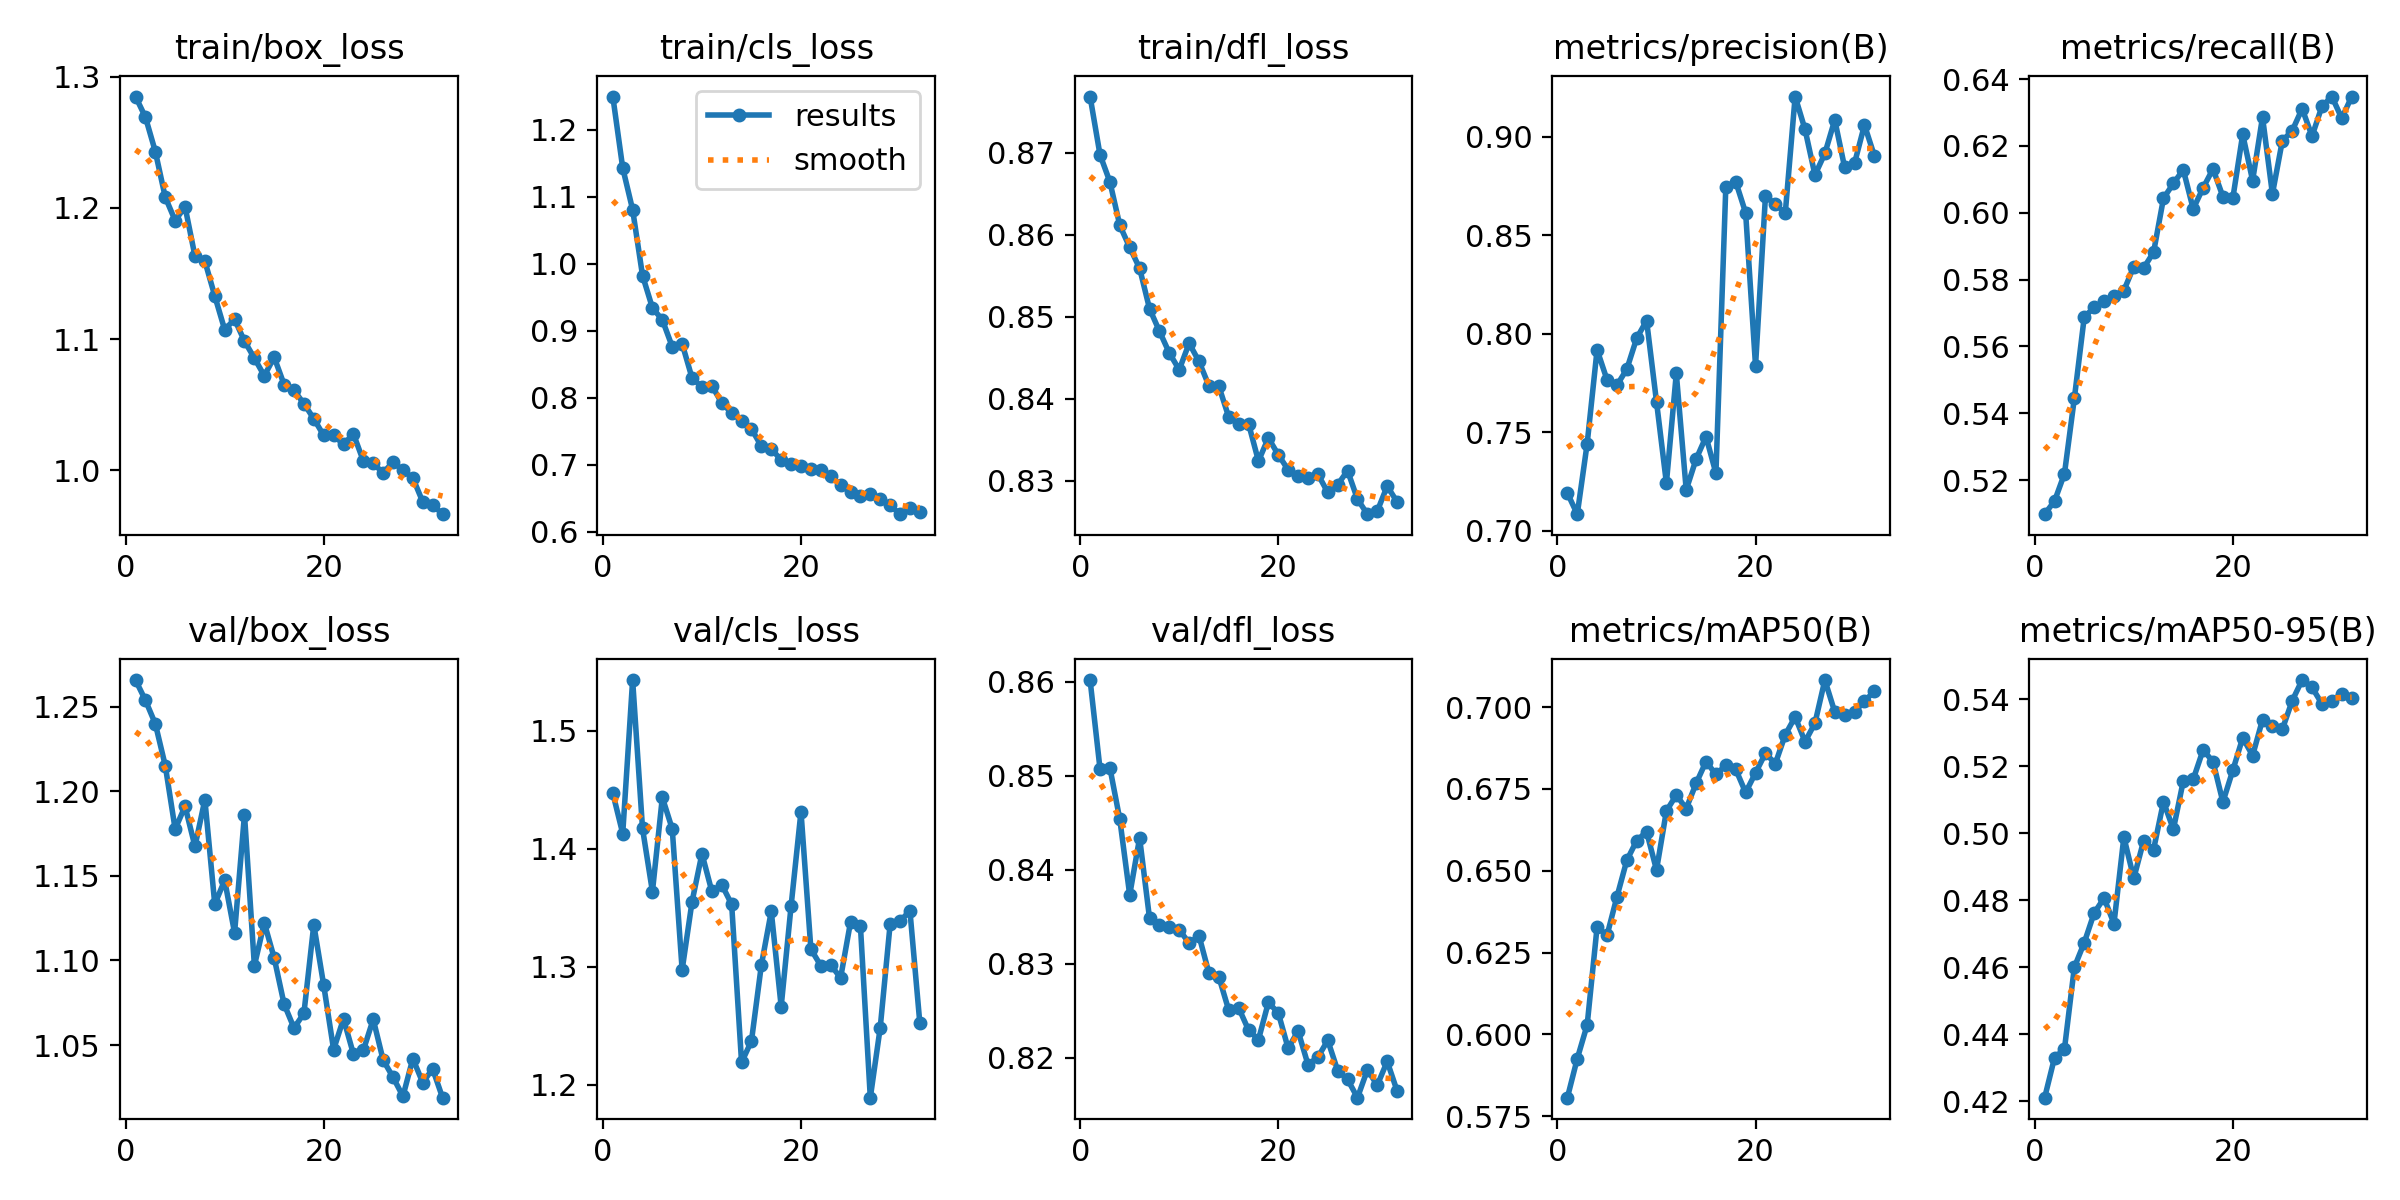

The table this chart was drawn from, first rows:
epoch, time, train/box_loss, train/cls_loss, train/dfl_loss, metrics/precision(B), metrics/recall(B), metrics/mAP50(B), metrics/mAP50-95(B), val/box_loss, val/cls_loss, val/dfl_loss, lr/pg0, lr/pg1, lr/pg2
1, 223.7, 1.285, 1.25, 0.8768, 0.7192, 0.5098, 0.5806, 0.421, 1.266, 1.447, 0.8602, 0.0002773, 0.0002773, 0.0002773
2, 463.9, 1.269, 1.143, 0.8698, 0.7085, 0.5137, 0.5926, 0.433, 1.254, 1.413, 0.8508, 0.000544, 0.000544, 0.000544
3, 760.2, 1.243, 1.081, 0.8664, 0.7443, 0.5219, 0.6029, 0.4355, 1.24, 1.543, 0.8508, 0.0007997, 0.0007997, 0.0007997
4, 975.6, 1.208, 0.9825, 0.8611, 0.7918, 0.5445, 0.6328, 0.46, 1.215, 1.417, 0.8454, 0.0007835, 0.0007835, 0.0007835
5, 1192, 1.19, 0.9342, 0.8585, 0.7767, 0.5688, 0.6302, 0.4673, 1.178, 1.364, 0.8373, 0.000767, 0.000767, 0.000767
6, 1410, 1.201, 0.9164, 0.8559, 0.7739, 0.5717, 0.642, 0.4762, 1.191, 1.444, 0.8434, 0.0007505, 0.0007505, 0.0007505
7, 1627, 1.163, 0.8763, 0.851, 0.782, 0.5735, 0.6532, 0.4806, 1.167, 1.417, 0.8348, 0.000734, 0.000734, 0.000734
8, 1906, 1.159, 0.8808, 0.8482, 0.7977, 0.575, 0.6592, 0.473, 1.195, 1.297, 0.8341, 0.0007175, 0.0007175, 0.0007175
9, 2553, 1.133, 0.8296, 0.8456, 0.8066, 0.5767, 0.662, 0.4988, 1.133, 1.355, 0.8339, 0.0007011, 0.0007011, 0.0007011
10, 3219, 1.107, 0.8162, 0.8435, 0.7655, 0.5839, 0.6502, 0.4865, 1.147, 1.396, 0.8336, 0.0006846, 0.0006846, 0.0006846
11, 3817, 1.115, 0.818, 0.8468, 0.7243, 0.5835, 0.6683, 0.4978, 1.116, 1.364, 0.8322, 0.0006681, 0.0006681, 0.0006681
12, 4036, 1.098, 0.7925, 0.8445, 0.7799, 0.5882, 0.6732, 0.4951, 1.186, 1.37, 0.833, 0.0006516, 0.0006516, 0.0006516
13, 4461, 1.085, 0.7773, 0.8416, 0.7208, 0.6043, 0.669, 0.5094, 1.097, 1.353, 0.829, 0.0006351, 0.0006351, 0.0006351
14, 5086, 1.072, 0.7658, 0.8415, 0.7364, 0.6088, 0.6767, 0.5012, 1.122, 1.219, 0.8286, 0.0006186, 0.0006186, 0.0006186
15, 5608, 1.086, 0.7537, 0.8378, 0.7478, 0.6129, 0.6834, 0.5156, 1.101, 1.237, 0.825, 0.0006021, 0.0006021, 0.0006021
16, 6164, 1.065, 0.7278, 0.837, 0.7292, 0.6011, 0.6795, 0.5161, 1.074, 1.301, 0.8253, 0.0005856, 0.0005856, 0.0005856
17, 6726, 1.061, 0.7241, 0.837, 0.8746, 0.6074, 0.6823, 0.5249, 1.06, 1.347, 0.8229, 0.0005691, 0.0005691, 0.0005691
18, 7391, 1.051, 0.707, 0.8324, 0.8771, 0.6131, 0.681, 0.5214, 1.069, 1.266, 0.8219, 0.0005526, 0.0005526, 0.0005526
19, 7932, 1.039, 0.7011, 0.8352, 0.8613, 0.6048, 0.6739, 0.5093, 1.121, 1.351, 0.8259, 0.0005361, 0.0005361, 0.0005361
20, 8147, 1.027, 0.6981, 0.8332, 0.7837, 0.6043, 0.6799, 0.5188, 1.085, 1.432, 0.8248, 0.0005196, 0.0005196, 0.0005196
21, 8407, 1.027, 0.6934, 0.8313, 0.8696, 0.6235, 0.6859, 0.5285, 1.047, 1.315, 0.821, 0.0005031, 0.0005031, 0.0005031
22, 8624, 1.02, 0.6918, 0.8306, 0.8659, 0.6096, 0.6827, 0.5232, 1.066, 1.301, 0.8228, 0.0004866, 0.0004866, 0.0004866
23, 8866, 1.028, 0.6828, 0.8303, 0.861, 0.6286, 0.6916, 0.5339, 1.045, 1.302, 0.8193, 0.0004701, 0.0004701, 0.0004701
24, 9172, 1.007, 0.6706, 0.8308, 0.9203, 0.6056, 0.697, 0.5319, 1.047, 1.29, 0.82, 0.0004537, 0.0004537, 0.0004537
25, 9897, 1.005, 0.6595, 0.8286, 0.9036, 0.6215, 0.6895, 0.531, 1.065, 1.338, 0.8218, 0.0004372, 0.0004372, 0.0004372
26, 10251, 0.998, 0.6536, 0.8295, 0.8805, 0.6246, 0.6951, 0.5396, 1.041, 1.335, 0.8186, 0.0004207, 0.0004207, 0.0004207
27, 10480, 1.006, 0.6568, 0.8312, 0.8914, 0.6311, 0.7083, 0.5457, 1.031, 1.189, 0.8177, 0.0004042, 0.0004042, 0.0004042
28, 10703, 0.9999, 0.6486, 0.8277, 0.9084, 0.6229, 0.6985, 0.5435, 1.02, 1.248, 0.8157, 0.0003877, 0.0003877, 0.0003877
29, 10918, 0.9941, 0.6395, 0.8259, 0.8843, 0.6318, 0.6977, 0.5386, 1.042, 1.336, 0.8187, 0.0003712, 0.0003712, 0.0003712
30, 11133, 0.9759, 0.6264, 0.8263, 0.8865, 0.6348, 0.6985, 0.5395, 1.028, 1.339, 0.8171, 0.0003547, 0.0003547, 0.0003547
31, 11340, 0.9736, 0.6356, 0.8293, 0.9059, 0.6283, 0.7019, 0.5417, 1.036, 1.348, 0.8196, 0.0003382, 0.0003382, 0.0003382
32, 11554, 0.9665, 0.6291, 0.8274, 0.8902, 0.6347, 0.7048, 0.5402, 1.019, 1.252, 0.8165, 0.0003217, 0.0003217, 0.0003217
